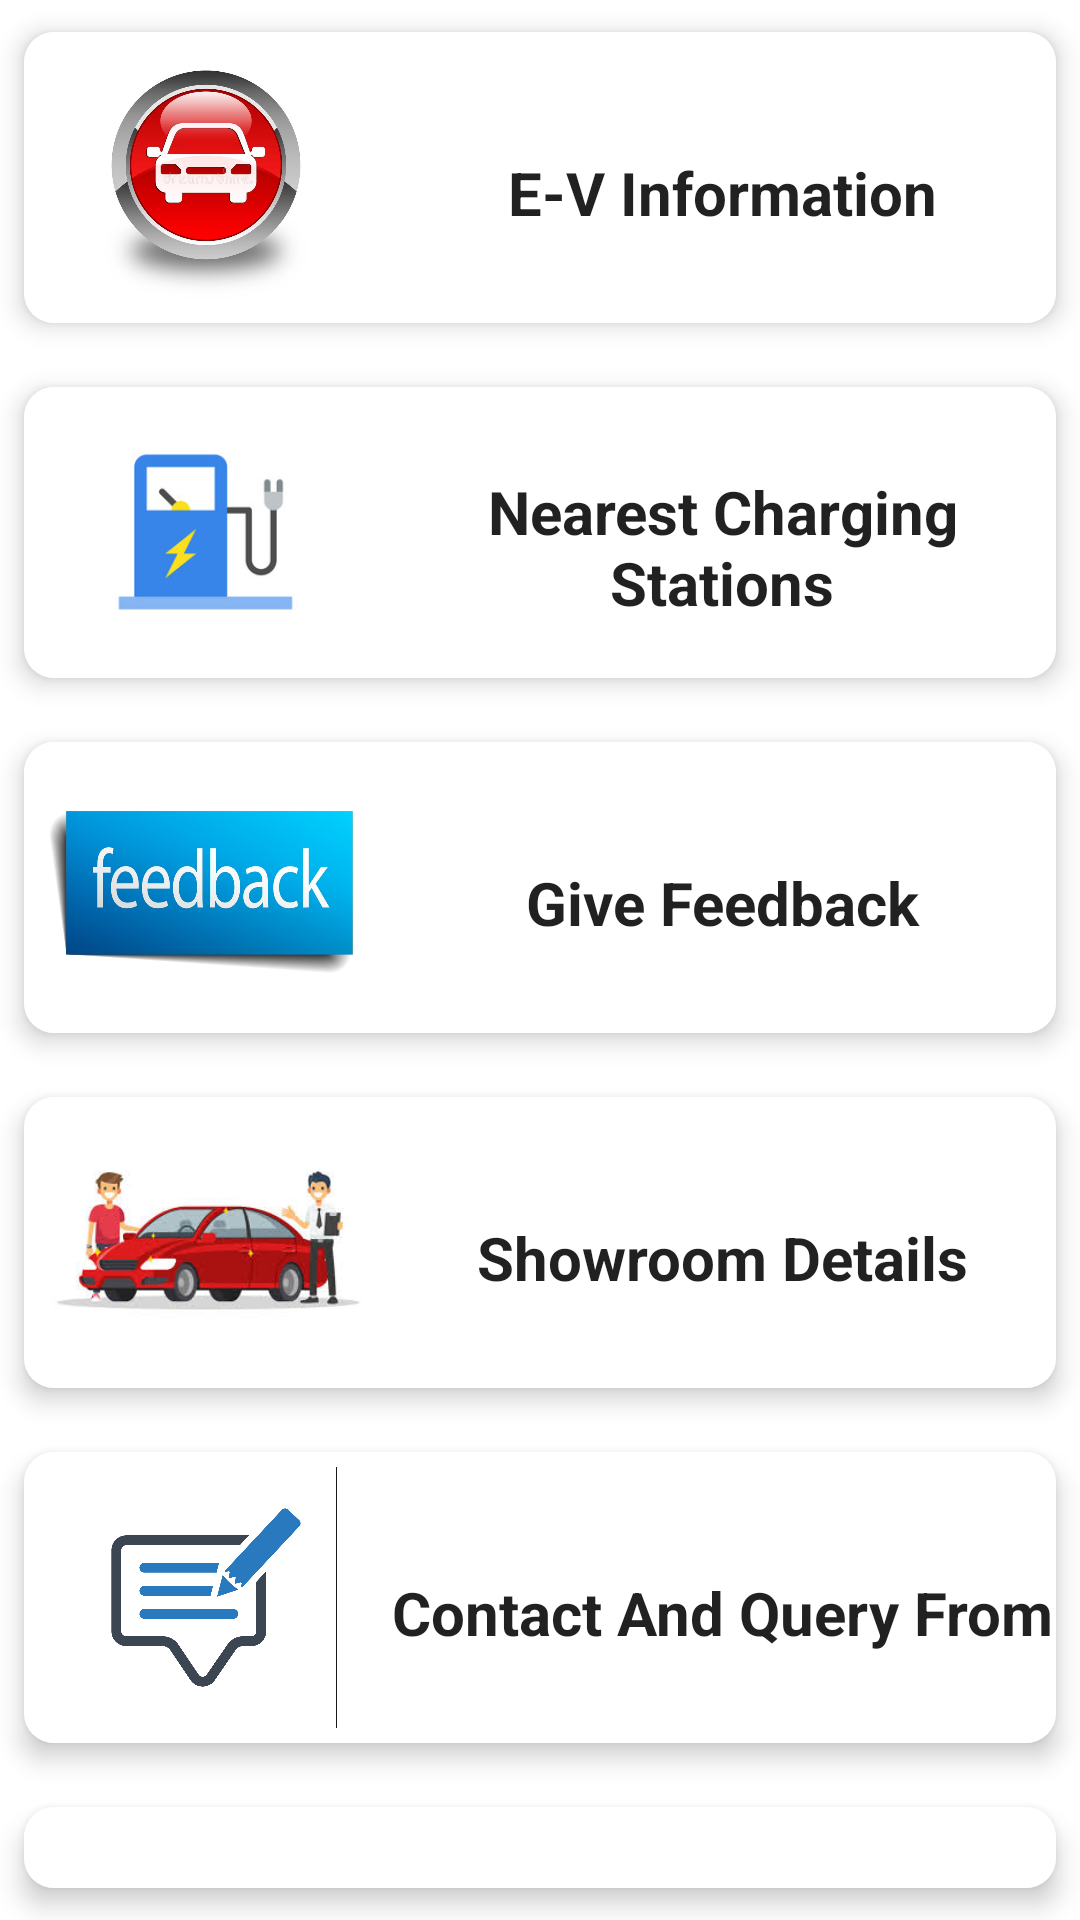

Layout XML and referenced resources for this Android screen:
<!-- AndroidManifest.xml: application theme Theme.ElectricalVehicalInformation -->
<!-- res/layout/activity_dashboard.xml -->
<?xml version="1.0" encoding="utf-8"?>
<LinearLayout xmlns:android="http://schemas.android.com/apk/res/android"
    xmlns:app="http://schemas.android.com/apk/res-auto"
    xmlns:tools="http://schemas.android.com/tools"
    xmlns:card_view="http://schemas.android.com/apk/res-auto"
    android:layout_width="match_parent"
    android:layout_height="match_parent"
    android:orientation="vertical"
    tools:context=".DashboardActivity">


    <androidx.cardview.widget.CardView
        android:id="@+id/card_view"
        android:layout_width="match_parent"
        android:layout_height="wrap_content"
        card_view:cardCornerRadius="10dp"
        card_view:cardElevation="5dp"
        card_view:cardUseCompatPadding="true">

        <LinearLayout
            android:layout_width="match_parent"
            android:layout_height="97dp"
            android:background="@color/white"
            android:orientation="horizontal">

            <ImageView
                android:id="@+id/imageView"
                android:layout_width="0dp"
                android:layout_height="wrap_content"
                android:layout_margin="5dp"
                android:layout_weight="1"
                android:src="@drawable/car"
                android:tag="image_tag" />

            <LinearLayout
                android:layout_width="0dp"
                android:layout_height="wrap_content"
                android:layout_gravity="center"
                android:layout_weight="2"
                android:orientation="vertical">

                <TextView
                    android:id="@+id/Info"
                    android:layout_width="224dp"
                    android:layout_height="51dp"
                    android:layout_gravity="center_horizontal"
                    android:layout_marginTop="10dp"
                    android:gravity="center"
                    android:text="E-V Information"
                    android:textAppearance="?android:attr/textAppearanceLarge"
                    android:textSize="20dp"
                    android:textStyle="bold" />


            </LinearLayout>
        </LinearLayout>

    </androidx.cardview.widget.CardView>


    <androidx.cardview.widget.CardView
        android:id="@+id/card_view2"
        android:layout_width="match_parent"
        android:layout_height="wrap_content"
        card_view:cardCornerRadius="10dp"
        card_view:cardElevation="5dp"
        card_view:cardUseCompatPadding="true">

        <LinearLayout
            android:layout_width="match_parent"
            android:layout_height="97dp"
            android:background="@color/white"
            android:orientation="horizontal">

            <ImageView
                android:id="@+id/imageView2"
                android:layout_width="0dp"
                android:layout_height="wrap_content"
                android:layout_margin="5dp"
                android:layout_weight="1"
                android:src="@drawable/cs"
                android:tag="image_tag" />

            <LinearLayout
                android:layout_width="0dp"
                android:layout_height="wrap_content"
                android:layout_gravity="center"
                android:layout_weight="2"
                android:orientation="vertical">

                <TextView
                    android:id="@+id/cstation"
                    android:layout_width="224dp"
                    android:layout_height="51dp"
                    android:layout_gravity="center_horizontal"
                    android:layout_marginTop="10dp"
                    android:gravity="center"
                    android:text="Nearest Charging Stations"
                    android:textAppearance="?android:attr/textAppearanceLarge"
                    android:textSize="20dp"
                    android:textStyle="bold" />


            </LinearLayout>
        </LinearLayout>

    </androidx.cardview.widget.CardView>


    <androidx.cardview.widget.CardView
        android:id="@+id/card_view3"
        android:layout_width="match_parent"
        android:layout_height="wrap_content"
        card_view:cardCornerRadius="10dp"
        card_view:cardElevation="5dp"
        card_view:cardUseCompatPadding="true">

        <LinearLayout
            android:layout_width="match_parent"
            android:layout_height="97dp"
            android:background="@color/white"
            android:orientation="horizontal">

            <ImageView
                android:id="@+id/imageView3"
                android:layout_width="0dp"
                android:layout_height="wrap_content"
                android:layout_margin="5dp"
                android:layout_weight="1"
                android:src="@drawable/fd"
                android:tag="image_tag" />

            <LinearLayout
                android:layout_width="0dp"
                android:layout_height="wrap_content"
                android:layout_gravity="center"
                android:layout_weight="2"
                android:orientation="vertical">

                <TextView
                    android:id="@+id/feedback"
                    android:layout_width="224dp"
                    android:layout_height="51dp"
                    android:layout_gravity="center_horizontal"
                    android:layout_marginTop="10dp"
                    android:gravity="center"
                    android:text="Give Feedback"
                    android:textAppearance="?android:attr/textAppearanceLarge"
                    android:textSize="20dp"
                    android:textStyle="bold" />


            </LinearLayout>
        </LinearLayout>

    </androidx.cardview.widget.CardView>

    <androidx.cardview.widget.CardView
        android:id="@+id/card_view5"
        android:layout_width="match_parent"
        android:layout_height="wrap_content"
        card_view:cardCornerRadius="10dp"
        card_view:cardElevation="5dp"
        card_view:cardUseCompatPadding="true">

        <LinearLayout
            android:layout_width="match_parent"
            android:layout_height="97dp"
            android:background="@color/white"
            android:orientation="horizontal">

            <ImageView
                android:id="@+id/imageView5"
                android:layout_width="0dp"
                android:layout_height="wrap_content"
                android:layout_margin="5dp"
                android:layout_weight="1"
                android:src="@drawable/cshowroom"
                android:tag="image_tag" />

            <LinearLayout
                android:layout_width="0dp"
                android:layout_height="wrap_content"
                android:layout_gravity="center"
                android:layout_weight="2"
                android:orientation="vertical">

                <TextView
                    android:id="@+id/sdetails"
                    android:layout_width="224dp"
                    android:layout_height="51dp"
                    android:layout_gravity="center_horizontal"
                    android:layout_marginTop="10dp"
                    android:gravity="center"
                    android:text="Showroom Details"
                    android:textAppearance="?android:attr/textAppearanceLarge"
                    android:textSize="20dp"
                    android:textStyle="bold"
                    tools:ignore="DuplicateIds" />


            </LinearLayout>
        </LinearLayout>

    </androidx.cardview.widget.CardView>


    <androidx.cardview.widget.CardView
        android:id="@+id/card_view4"
        android:layout_width="match_parent"
        android:layout_height="wrap_content"
        card_view:cardCornerRadius="10dp"
        card_view:cardElevation="5dp"
        card_view:cardUseCompatPadding="true">

        <LinearLayout
            android:layout_width="match_parent"
            android:layout_height="97dp"
            android:background="@color/white"
            android:orientation="horizontal">

            <ImageView
                android:id="@+id/imageView4"
                android:layout_width="0dp"
                android:layout_height="wrap_content"
                android:layout_margin="5dp"
                android:layout_weight="1"
                android:src="@drawable/qf"
                android:tag="image_tag" />

            <LinearLayout
                android:layout_width="0dp"
                android:layout_height="wrap_content"
                android:layout_gravity="center"
                android:layout_weight="2"
                android:orientation="vertical">

                <TextView
                    android:id="@+id/contact"
                    android:layout_width="224dp"
                    android:layout_height="51dp"
                    android:layout_gravity="center_horizontal"
                    android:layout_marginTop="10dp"
                    android:gravity="center"
                    android:text="Contact And Query From"
                    android:textAppearance="?android:attr/textAppearanceLarge"
                    android:textSize="20dp"
                    android:textStyle="bold"
                    tools:ignore="DuplicateIds" />


            </LinearLayout>
        </LinearLayout>

    </androidx.cardview.widget.CardView>
    <androidx.cardview.widget.CardView
        android:id="@+id/card_view6"
        android:layout_width="match_parent"
        android:layout_height="wrap_content"
        card_view:cardCornerRadius="10dp"
        card_view:cardElevation="5dp"
        card_view:cardUseCompatPadding="true">

        <LinearLayout
            android:layout_width="match_parent"
            android:layout_height="97dp"
            android:background="@color/white"
            android:orientation="horizontal">

            <ImageView
                android:layout_width="0dp"
                android:layout_height="wrap_content"
                android:layout_margin="5dp"
                android:layout_weight="1"
                android:src="@drawable/sport_car"
                android:tag="image_tag" />

            <LinearLayout
                android:layout_width="0dp"
                android:layout_height="wrap_content"
                android:layout_gravity="center"
                android:layout_weight="2"
                android:orientation="vertical">

                <TextView
                    android:layout_width="224dp"
                    android:layout_height="51dp"
                    android:layout_gravity="center_horizontal"
                    android:layout_marginTop="10dp"
                    android:gravity="center"
                    android:text="Compare Cars"
                    android:textAppearance="?android:attr/textAppearanceLarge"
                    android:textSize="20dp"
                    android:textStyle="bold"
                    tools:ignore="DuplicateIds" />


            </LinearLayout>
        </LinearLayout>

    </androidx.cardview.widget.CardView>

</LinearLayout>
<!-- resources referenced by this layout -->
<resources>
  <color name="white">#FFFFFFFF</color>
  <!-- drawable car: jpg bitmap (drawable, 38950 bytes) -->
  <!-- drawable cs: jpg bitmap (drawable, 10174 bytes) -->
  <!-- drawable cshowroom: jpg bitmap (drawable, 8291 bytes) -->
  <!-- drawable fd: jpg bitmap (drawable, 73458 bytes) -->
  <!-- drawable qf: jpg bitmap (drawable, 168537 bytes) -->
  <style name="Theme.ElectricalVehicalInformation" parent="Theme.MaterialComponents.DayNight.DarkActionBar">
          
          <item name="colorPrimary">@color/purple_500</item>
          <item name="colorPrimaryVariant">@color/purple_700</item>
          <item name="colorOnPrimary">@color/white</item>
          
          <item name="colorSecondary">@color/teal_200</item>
          <item name="colorSecondaryVariant">@color/teal_700</item>
          <item name="colorOnSecondary">@color/black</item>
          
          <item name="android:statusBarColor">?attr/colorPrimaryVariant</item>
          
      </style>
  <color name="purple_500">#00BCD4</color>
  <color name="purple_700">#00BCD4</color>
  <color name="teal_200">#00BCD4</color>
  <color name="teal_700">#00BCD4</color>
  <color name="black">#FF000000</color>
</resources>
